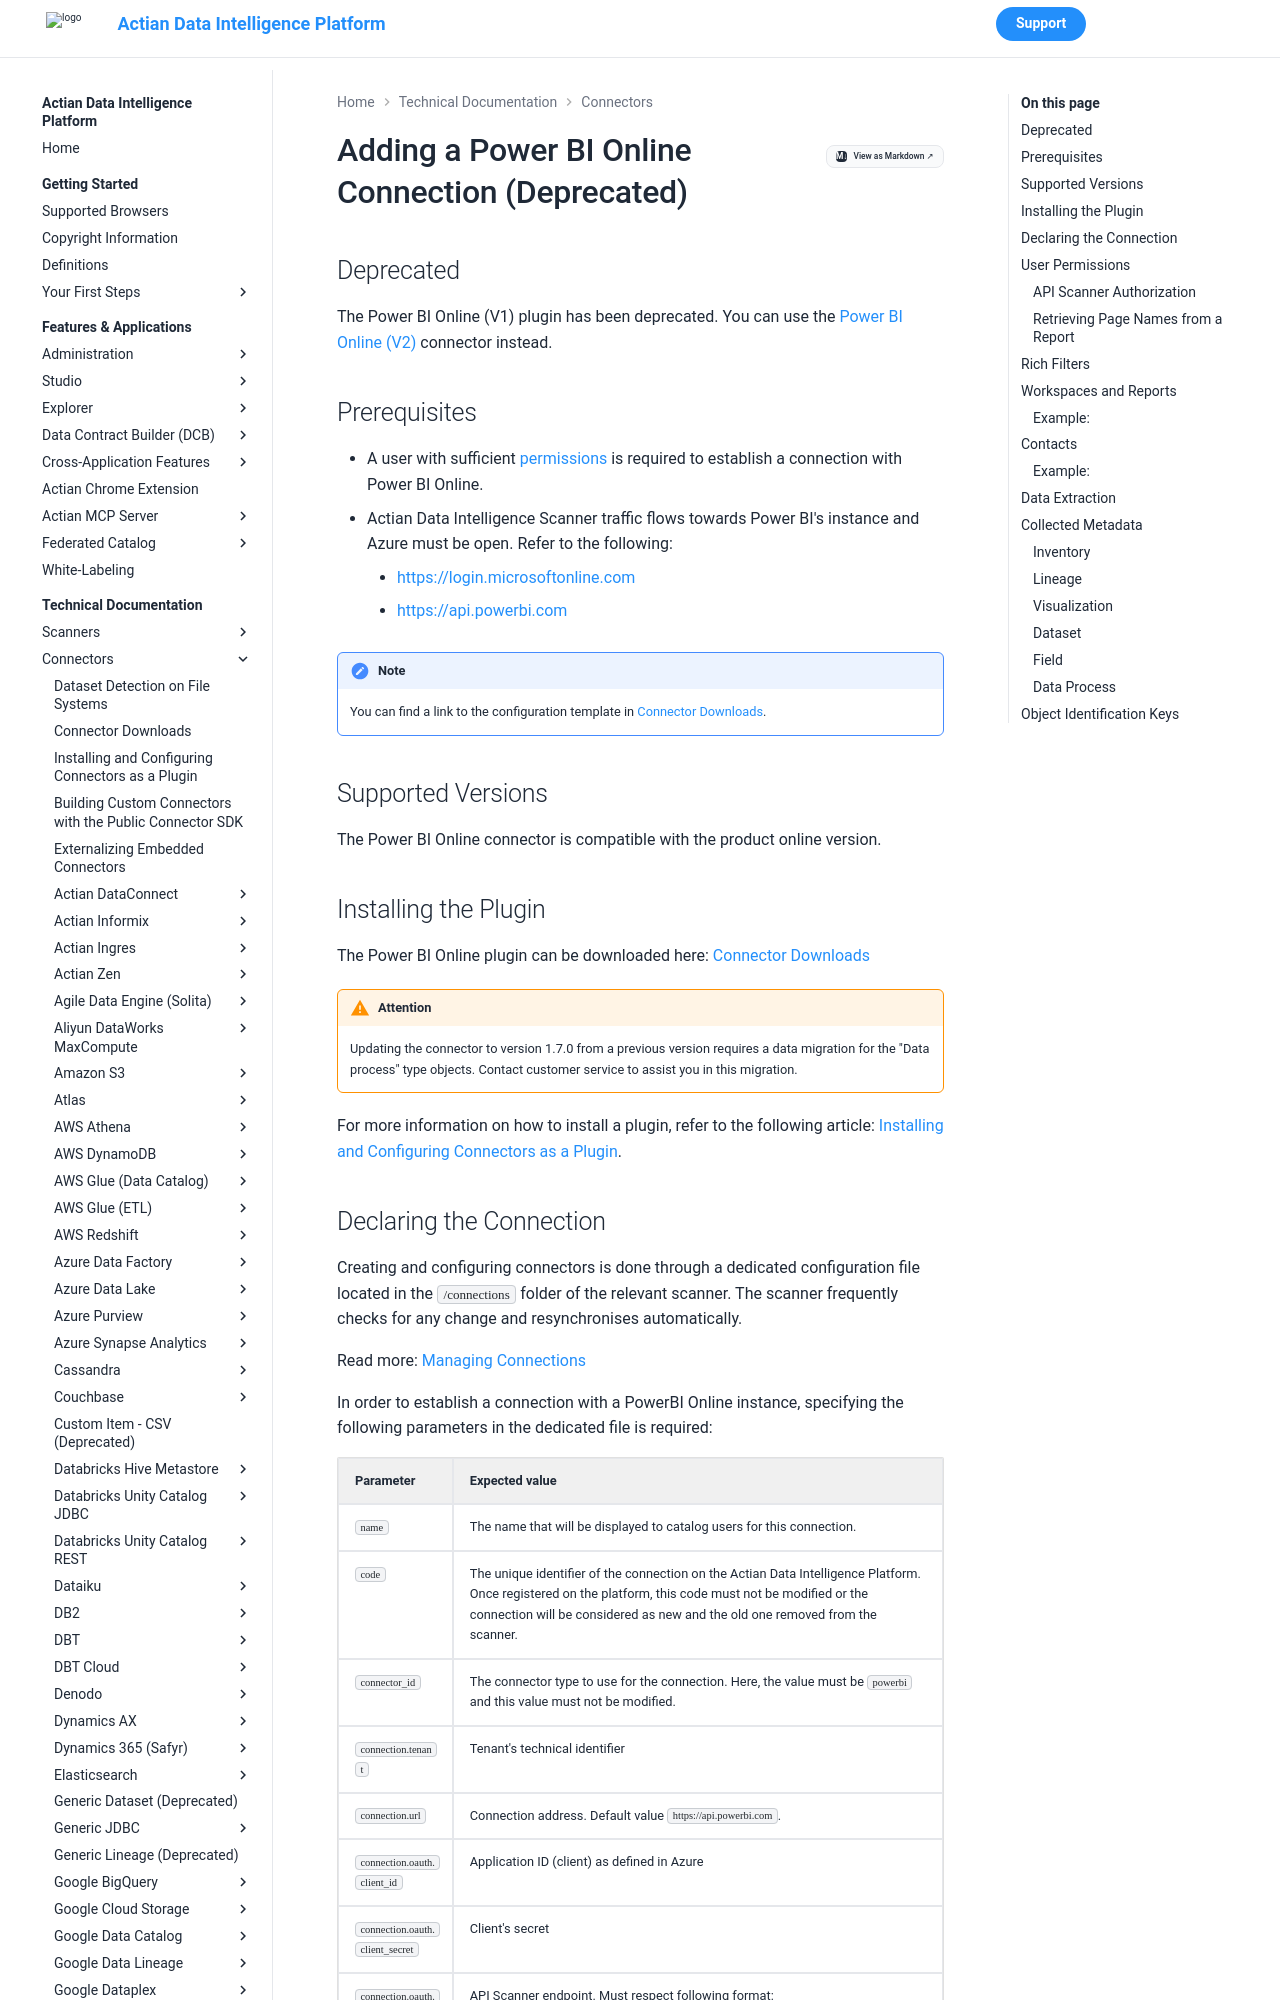

repository: ActianCorp/zeenea-platform-docs · page: latest/technical-documentation/connectors/powerbi-saas.html · generator: mkdocs

---
search:
  boost: 0.3
---

# Adding a Power BI Online Connection (Deprecated)

## Deprecated

The Power BI Online (V1) plugin has been deprecated. You can use the [Power BI Online (V2)](./powerbi-saas-v2/powerbi-saas-v2.md) connector instead.

## Prerequisites

* A user with sufficient [permissions](#user-permissions) is required to establish a connection with Power BI Online.
* Actian Data Intelligence Scanner traffic flows towards Power BI's instance and Azure must be open. Refer to the following:
    
    * [https://login.microsoftonline.com](https://login.microsoftonline.com)
    * [https://api.powerbi.com](https://api.powerbi.com)

!!! note
    You can find a link to the configuration template in [Connector Downloads](./connectors-list.md).


## Supported Versions

The Power BI Online connector is compatible with the product online version. 

## Installing the Plugin

The Power BI Online plugin can be downloaded here: [Connector Downloads](./connectors-list.md)

!!! warning "Attention"
    Updating the connector to version 1.7.0 from a previous version requires a data migration for the "Data process" type objects. Contact customer service to assist you in this migration.


For more information on how to install a plugin, refer to the following article: [Installing and Configuring Connectors as a Plugin](./connectors-install-as-plugin.md).
